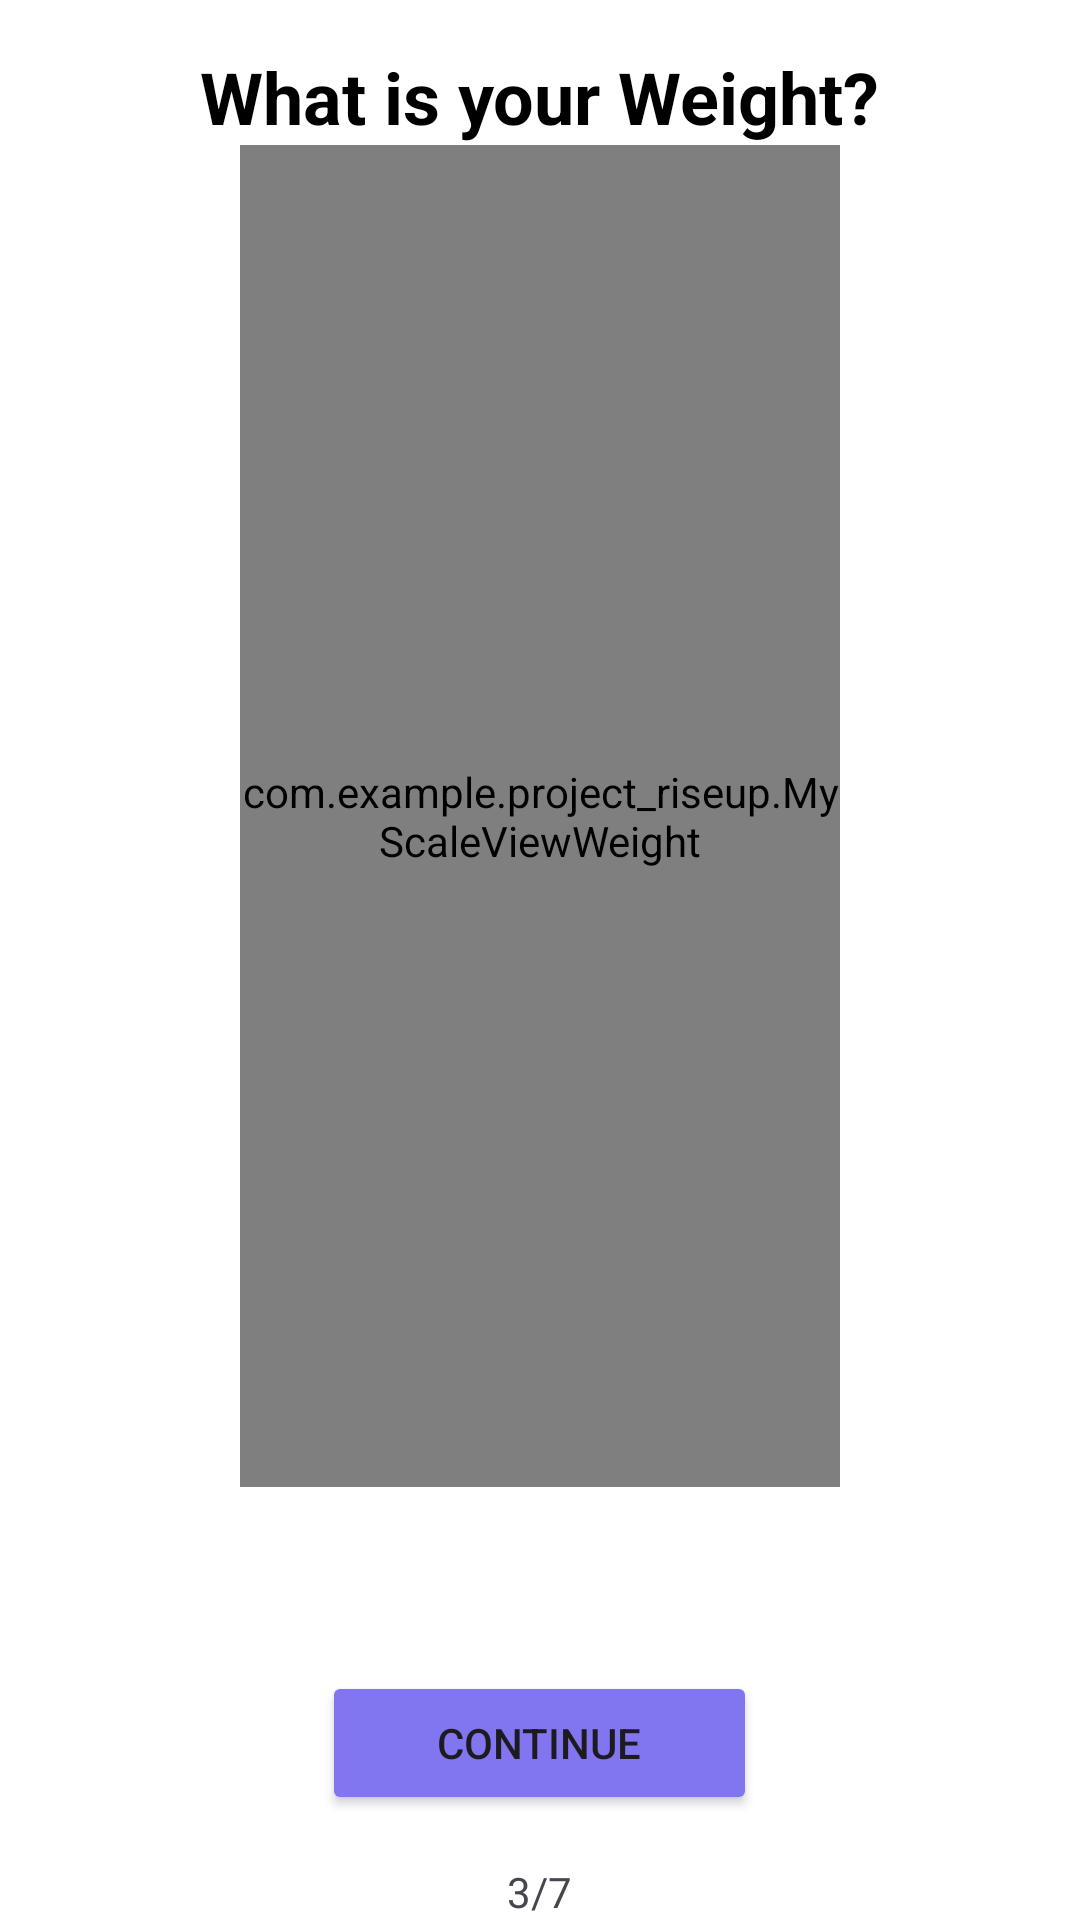

Produce the Android XML layout that renders to this screen, including the resource entries it uses.
<!-- AndroidManifest.xml: application theme Theme.Project_riseUp -->
<!-- res/layout/activity_my_scale_weight.xml -->
<LinearLayout xmlns:android="http://schemas.android.com/apk/res/android"
    android:layout_width="fill_parent"
    android:layout_height="fill_parent"
    xmlns:app="http://schemas.android.com/apk/res-auto"
    android:background="#FFFFFF"
    android:gravity="center"
    android:orientation="vertical">
    <TextView android:id="@+id/title_text" android:layout_width="wrap_content" android:layout_height="wrap_content" android:text="What is your Weight?" android:textColor="@color/black" android:textSize="24sp" android:textStyle="bold" android:layout_marginTop="16dp" android:layout_gravity="center"/>
    <com.example.project_riseup.MyScaleViewWeight android:id="@+id/my_scale" android:layout_width="200dp" android:layout_height="0dp" android:layout_weight="1" android:layout_gravity="center" android:background="#FFFFFF"/>
    <TextView android:id="@+id/txt_weight" android:layout_width="wrap_content" android:layout_height="wrap_content" android:textAppearance="?android:attr/textAppearanceLarge" android:textColor="@color/black" android:layout_gravity="center" android:layout_marginTop="16dp"/>
    <Button android:id="@+id/continue_button" android:layout_width="145dp" android:layout_height="wrap_content" android:layout_margin="16dp" android:backgroundTint="#8175F0" android:text="Continue" android:layout_gravity="center"/>

    <TextView
        android:id="@+id/textView3"
        android:layout_width="wrap_content"
        android:layout_height="wrap_content"
        android:text="3/7"
        app:layout_constraintBottom_toBottomOf="parent"
        app:layout_constraintEnd_toEndOf="parent"
        app:layout_constraintHorizontal_bias="0.501"
        app:layout_constraintStart_toStartOf="parent"
        app:layout_constraintTop_toTopOf="parent"
        app:layout_constraintVertical_bias="0.983" />

</LinearLayout>
<!-- resources referenced by this layout -->
<resources>
  <color name="black">#FF000000</color>
  <style name="Theme.Project_riseUp" parent="Base.Theme.Project_riseUp" />
  <style name="Base.Theme.Project_riseUp" parent="Theme.Material3.DayNight.NoActionBar">
          
          
      </style>
</resources>
